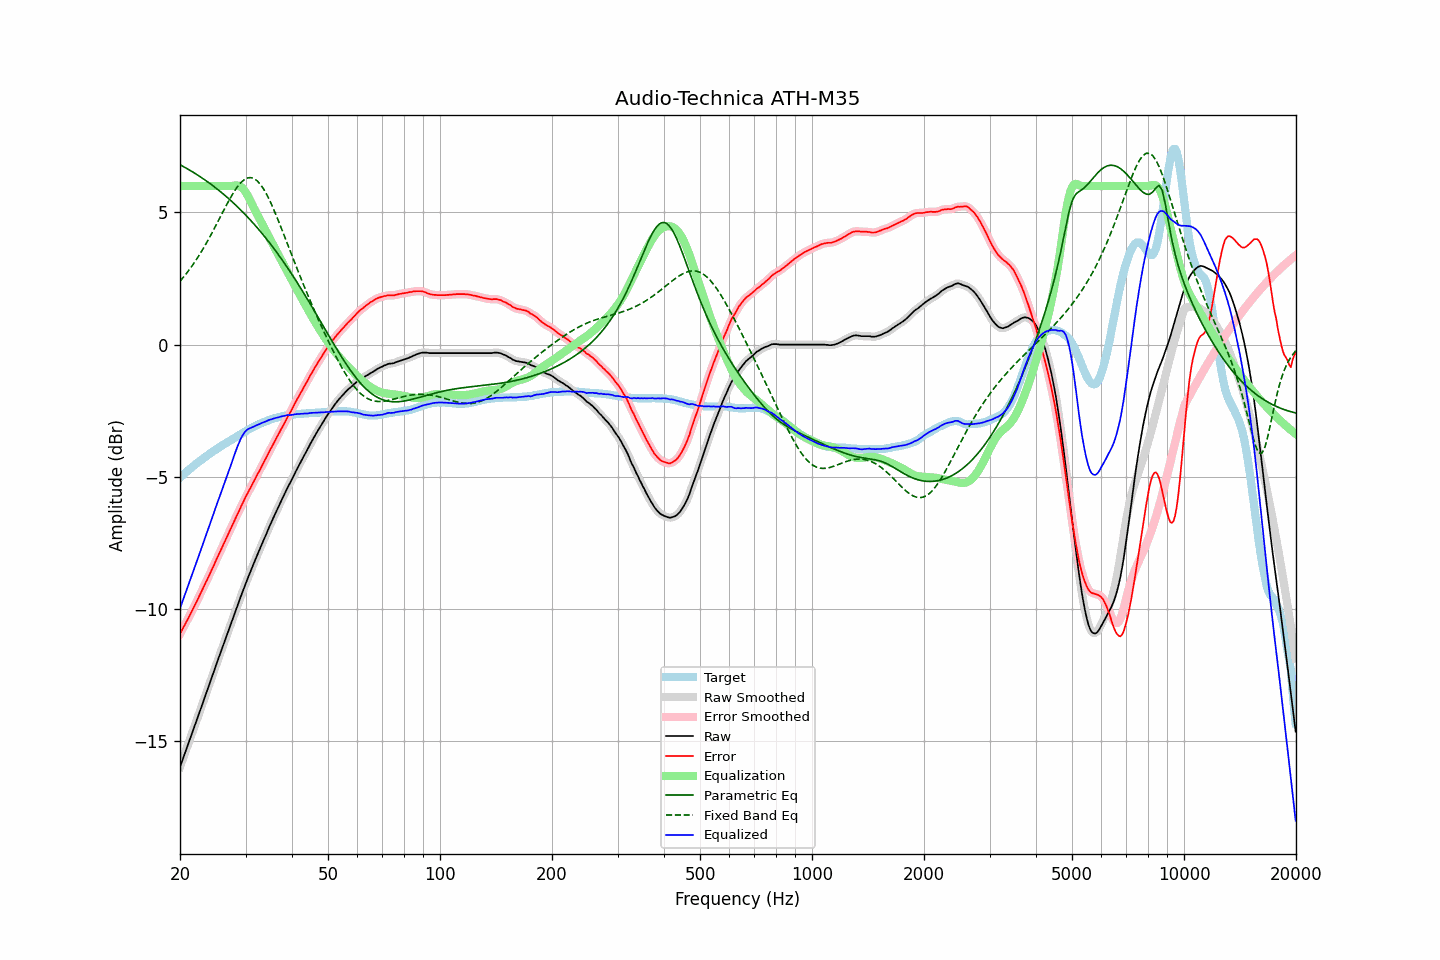

Source data for this figure (header and first rows):
frequency, raw, error, smoothed, error_smoothed, equalization, parametric_eq, fixed_band_eq, equalized_raw, equalized_smoothed, target
20.00, -15.98, -10.94, -15.98, -10.94, 6.00, 6.81, 2.40, -9.98, -9.98, -5.04
20.20, -15.81, -10.83, -15.81, -10.83, 6.00, 6.77, 2.47, -9.81, -9.81, -4.98
20.40, -15.64, -10.71, -15.64, -10.71, 6.00, 6.74, 2.54, -9.64, -9.64, -4.93
20.61, -15.47, -10.60, -15.47, -10.60, 6.00, 6.71, 2.62, -9.47, -9.47, -4.87
20.81, -15.30, -10.48, -15.30, -10.48, 6.00, 6.67, 2.69, -9.30, -9.30, -4.82
21.02, -15.13, -10.37, -15.13, -10.37, 6.00, 6.64, 2.77, -9.13, -9.13, -4.76
21.23, -14.96, -10.25, -14.96, -10.25, 6.00, 6.60, 2.85, -8.96, -8.96, -4.71
21.44, -14.79, -10.13, -14.79, -10.13, 6.00, 6.56, 2.94, -8.79, -8.79, -4.66
21.66, -14.62, -10.01, -14.62, -10.01, 6.00, 6.53, 3.02, -8.62, -8.62, -4.61
21.87, -14.45, -9.89, -14.45, -9.89, 6.00, 6.49, 3.11, -8.45, -8.45, -4.56
22.09, -14.28, -9.77, -14.28, -9.77, 6.00, 6.45, 3.20, -8.28, -8.28, -4.51
22.31, -14.11, -9.65, -14.11, -9.64, 6.00, 6.41, 3.29, -8.11, -8.11, -4.46
22.54, -13.93, -9.51, -13.93, -9.52, 6.00, 6.37, 3.39, -7.93, -7.93, -4.42
22.76, -13.76, -9.39, -13.76, -9.39, 6.00, 6.33, 3.49, -7.76, -7.76, -4.37
22.99, -13.59, -9.26, -13.59, -9.26, 6.00, 6.29, 3.59, -7.59, -7.59, -4.33
23.22, -13.41, -9.13, -13.41, -9.13, 6.00, 6.25, 3.69, -7.41, -7.41, -4.28
23.45, -13.24, -9.00, -13.24, -9.00, 6.00, 6.21, 3.80, -7.24, -7.24, -4.24
23.69, -13.07, -8.88, -13.07, -8.88, 6.00, 6.17, 3.90, -7.07, -7.07, -4.19
23.92, -12.90, -8.75, -12.90, -8.75, 6.00, 6.12, 4.01, -6.90, -6.90, -4.15
24.16, -12.72, -8.62, -12.72, -8.62, 6.00, 6.08, 4.13, -6.72, -6.72, -4.10
24.40, -12.55, -8.49, -12.55, -8.49, 6.00, 6.03, 4.24, -6.55, -6.55, -4.06
24.65, -12.38, -8.36, -12.37, -8.35, 6.00, 5.99, 4.35, -6.38, -6.37, -4.02
24.89, -12.20, -8.22, -12.20, -8.22, 6.00, 5.94, 4.47, -6.20, -6.20, -3.98
25.14, -12.03, -8.09, -12.03, -8.09, 6.00, 5.89, 4.59, -6.03, -6.03, -3.94
25.39, -11.86, -7.96, -11.86, -7.96, 6.00, 5.84, 4.70, -5.86, -5.86, -3.90
25.65, -11.69, -7.83, -11.69, -7.83, 6.00, 5.79, 4.82, -5.69, -5.69, -3.86
25.91, -11.52, -7.70, -11.52, -7.70, 6.00, 5.75, 4.94, -5.52, -5.52, -3.82
26.16, -11.35, -7.57, -11.35, -7.57, 6.00, 5.69, 5.06, -5.35, -5.35, -3.78
26.43, -11.18, -7.43, -11.18, -7.43, 6.00, 5.64, 5.18, -5.18, -5.18, -3.75
26.69, -11.01, -7.30, -11.01, -7.30, 6.00, 5.59, 5.29, -5.01, -5.01, -3.71
26.96, -10.84, -7.17, -10.84, -7.17, 6.00, 5.54, 5.40, -4.84, -4.84, -3.67
27.23, -10.67, -7.03, -10.67, -7.03, 6.00, 5.48, 5.51, -4.67, -4.67, -3.64
27.50, -10.50, -6.90, -10.50, -6.90, 6.00, 5.43, 5.62, -4.50, -4.50, -3.60
27.77, -10.33, -6.77, -10.33, -6.76, 6.01, 5.37, 5.72, -4.32, -4.32, -3.56
28.05, -10.16, -6.63, -10.16, -6.63, 6.02, 5.32, 5.82, -4.14, -4.14, -3.53
28.33, -10.00, -6.51, -10.00, -6.51, 6.02, 5.26, 5.91, -3.97, -3.97, -3.49
28.62, -9.83, -6.38, -9.83, -6.38, 6.02, 5.20, 5.99, -3.81, -3.81, -3.45
28.90, -9.67, -6.26, -9.67, -6.25, 6.00, 5.14, 6.07, -3.67, -3.67, -3.41
29.19, -9.50, -6.12, -9.50, -6.12, 5.96, 5.08, 6.14, -3.54, -3.54, -3.38
29.48, -9.34, -6.00, -9.34, -5.99, 5.91, 5.02, 6.19, -3.43, -3.42, -3.34
29.78, -9.17, -5.87, -9.17, -5.87, 5.84, 4.96, 6.24, -3.33, -3.33, -3.30
30.08, -9.01, -5.74, -9.01, -5.75, 5.75, 4.89, 6.28, -3.26, -3.26, -3.27
30.38, -8.86, -5.63, -8.86, -5.63, 5.65, 4.83, 6.30, -3.21, -3.21, -3.23
30.68, -8.71, -5.51, -8.71, -5.51, 5.53, 4.77, 6.31, -3.18, -3.18, -3.20
30.99, -8.56, -5.40, -8.56, -5.40, 5.41, 4.70, 6.32, -3.15, -3.15, -3.16
31.30, -8.41, -5.28, -8.41, -5.28, 5.29, 4.63, 6.30, -3.13, -3.13, -3.13
31.61, -8.26, -5.16, -8.26, -5.16, 5.16, 4.56, 6.28, -3.10, -3.10, -3.10
31.93, -8.11, -5.04, -8.11, -5.04, 5.05, 4.50, 6.24, -3.07, -3.07, -3.07
32.24, -7.97, -4.93, -7.97, -4.93, 4.93, 4.43, 6.20, -3.04, -3.04, -3.04
32.57, -7.83, -4.82, -7.83, -4.82, 4.81, 4.35, 6.13, -3.02, -3.01, -3.01
32.89, -7.69, -4.71, -7.69, -4.70, 4.70, 4.28, 6.06, -2.99, -2.99, -2.98
33.22, -7.54, -4.58, -7.54, -4.59, 4.58, 4.21, 5.98, -2.96, -2.96, -2.96
33.55, -7.40, -4.47, -7.40, -4.47, 4.46, 4.14, 5.89, -2.93, -2.94, -2.93
33.89, -7.26, -4.35, -7.26, -4.35, 4.35, 4.06, 5.78, -2.91, -2.91, -2.91
34.23, -7.12, -4.23, -7.12, -4.23, 4.23, 3.98, 5.67, -2.89, -2.89, -2.89
34.57, -6.97, -4.11, -6.97, -4.11, 4.11, 3.91, 5.55, -2.86, -2.86, -2.86
34.92, -6.83, -3.99, -6.83, -3.99, 3.99, 3.83, 5.43, -2.84, -2.84, -2.84
35.27, -6.70, -3.88, -6.70, -3.88, 3.88, 3.75, 5.29, -2.83, -2.82, -2.82
35.62, -6.56, -3.76, -6.56, -3.76, 3.76, 3.67, 5.16, -2.80, -2.80, -2.80
35.97, -6.43, -3.65, -6.43, -3.65, 3.65, 3.59, 5.01, -2.78, -2.78, -2.78
... 635 more rows
